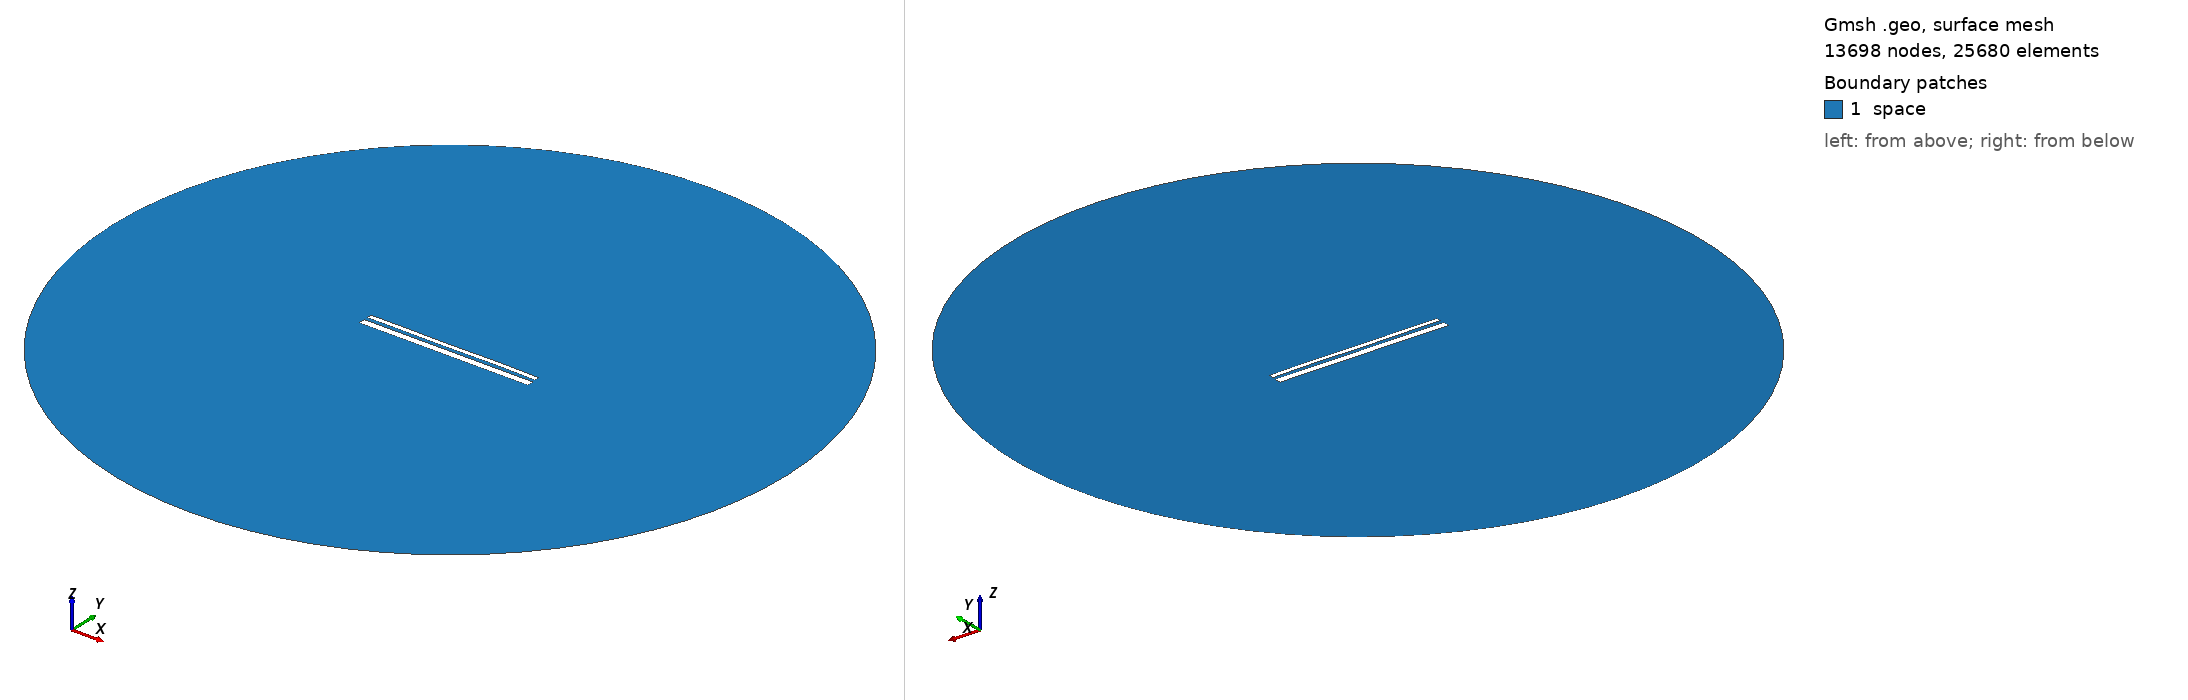

Gmsh geometry script, surface-meshed: 13698 nodes, 25680 surface elements. Boundary patches (legend numbers): 1 space. Left view from above one corner, right view from below the opposite corner. Legend entries are the model's physical surfaces. The drawing asked Gmsh for element sizes between 1% and 20% of the model's largest extent; the script's own settings can give other sizes.

=== 13309.geo (drawn) ===
//---------------------------------------
// Geometry kernel
//---------------------------------------

SetFactory("OpenCASCADE");



//---------------------------------------
// Parameters of the geometry
//---------------------------------------

// Overetch of the upper plate
overetch = 0.5;

// Distance between the plates
distance = 1.75;

// Discretization over the x axis (for the deformation)
nx = 50; 

// Length of the plate
L = 100 - overetch; 

// Number of modes
n = 4; 

// 1st mode coefficient
coeff(1) = -0.075;
beta(1) = 0.596864 * 3.1415926535 / L;

// 2nd mode coefficient
coeff(2) = 0.0;
beta(2) = 1.49418 * 3.1415926535 / L;

// 3rd mode coefficient
coeff(3) = -0.075;
beta(3) = 2.50025 * 3.1415926535 / L;

// 4th mode coefficient
coeff(4) = 0.07499999999999998;
beta(4) = 3.49999 * 3.1415926535 / L;



//---------------------------------------
// Upper plate (deformed rectangle)
//---------------------------------------

// Coordiantes of the upper plate
xmin = -50;
xmax = 50 - overetch;

// Height of the upper plate
yheight = 4 - 2 * overetch;

// Indexes of the points
UpperID[] = {};
LowerID[] = {};
LeftID[] = {};
RightID[] = {};

// Point index
p = 1;

// Horizontal edges
For i In {1:nx}
    x = xmin + (i-1)*(xmax - xmin)/(nx-1);

    y_bottom = distance / 2 + overetch;
    For j In {1:n}
        C = (Cosh(beta(j)*L) + Cos(beta(j)*L)) / (Sinh(beta(j)*L) + Sin(beta(j)*L));
        y_bottom  = y_bottom + coeff(j) * (Cosh(beta(j)*(x+50)) - Cos(beta(j)*(x+50)) - C * (Sinh(beta(j)*(x+50)) - Sin(beta(j)*(x+50))));
    EndFor

    y_top = y_bottom + yheight;

    Point(p) = {x, y_top, 0, 1.0};
    UpperID[i] = p;
    p = p + 1;

    Point(p) = {x, y_bottom, 0, 1.0};
    LowerID[i] = p;
    p = p + 1;
EndFor

// Create point lists
UpperPts[] = {}; LowerPts[] = {};
For i In {1:nx}
  UpperPts[] += {UpperID[i]};
  LowerPts[] += {LowerID[i]};
EndFor

// Build splines
Spline(1) = {UpperPts[]};
Spline(2) = {LowerPts[]};
Line(3) = {LowerPts[nx-1], UpperPts[nx-1]};
Line(4) = {LowerPts[0], UpperPts[0]};

// Build the plane surface
Curve Loop(1) = {2, 3, -1, -4};
Plane Surface(1) = {1};



//---------------------------------------
// Lower plate (rectangle)
//---------------------------------------

// Vertices
Point(1001) = {-50, -1, 0, 1.0};
Point(1002) = { 50, -1, 0, 1.0};
Point(1003) = { 50,  -5, 0, 1.0};
Point(1004) = {-50,  -5, 0, 1.0};

// Edges
Line(5) = {1001, 1002};
Line(6) = {1002, 1003};
Line(7) = {1003, 1004};
Line(8) = {1004, 1001};

// Plane surface
Line Loop(2) = {5, 6, 7, 8};
Plane Surface(2) = {2}; 



//---------------------------------------
// Outer (fictious) boundary
//---------------------------------------

// Points
Point(1005) = {0, 0, 0};       // Center
Point(1006) = {200, 0, 0};     // Start point
Point(1007) = {0, 200, 0};     // 90 degrees
Point(1008) = {-200, 0, 0};    // 180 degrees
Point(1009) = {0, -200, 0};    // 270 degrees

// Circle arcs (each needs start, center, end)
Circle(9) = {1006, 1005, 1007};
Circle(10) = {1007, 1005, 1008};
Circle(11) = {1008, 1005, 1009};
Circle(12) = {1009, 1005, 1006};

// Plane surface for the entire domain
Curve Loop(3) = {9, 10, 11, 12};
Surface(3) = {3};

// Subtract the plates from the whole domain to obtain the actual domain where we want to solve the equations
BooleanDifference{ Surface{3}; Delete; }{ Surface{1}; Surface{2}; Delete; }




//---------------------------------------
// Transfinite Lines/Curves
//---------------------------------------

// Set the number of points on the boundaries
r = 7;

// Plates
Transfinite Curve {1, 2} = 50*r Using Progression 1;
Transfinite Curve {3, 4} = 2*r Using Progression 1;
Transfinite Line {5, 7} = 50*r Using Progression 1;
Transfinite Line {6, 8} = 2*r Using Progression 1;

// Outer boundary
Transfinite Line {9, 10, 11, 12} = 20 Using Progression 1;



//---------------------------------------
// Physical groups
//---------------------------------------                

// Physical curves (boundaries)
Physical Line("force_segment", 10) = {2};
Physical Line("upper_plate", 11) = {1, 3, 4};
Physical Line("lower_plate", 12) = {5, 6, 7, 8};
Physical Line("boundary", 20) = {9, 10, 11, 12};

// Physical Surfaces
Physical Surface("space", 30) = {3};



//---------------------------------------
// 6. Generate the Mesh
//---------------------------------------

// 2D mesh generation
Mesh 2;
